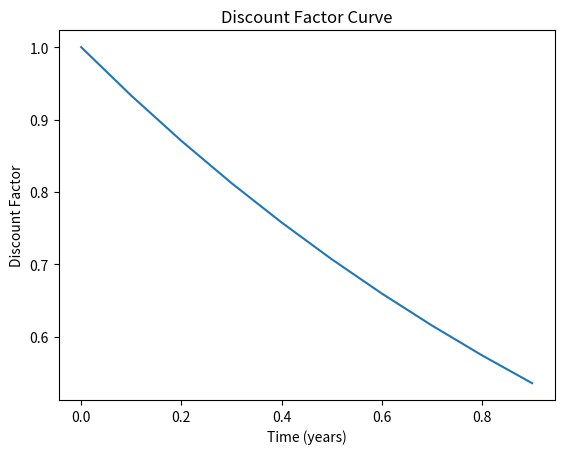

Python code for this plot:
import matplotlib.pyplot as plt
import numpy as np

def interpolate(datapoints, grain = 10):
    grain = np.floor(grain)
    if grain<1:
        grain = 1
    # Generates 10 interpolated datapoints between inputted datapoints
    pillars_t, pillars_df = zip(*datapoints)
    new_pillars_t = []
    log_df = np.log(pillars_df)
    new_pillars_df = []
    for t in range(len(pillars_t)-1):
        interval_length = pillars_t[t+1]-pillars_t[t]
        df_difference = log_df[t+1]-log_df[t]
        for i in range(grain):
            new_pillars_t.append(pillars_t[t]+(i/grain)*interval_length)
            new_pillars_df.append(log_df[t]+(i/grain)*df_difference)
    
    new_pillars_df = np.exp(new_pillars_df)
    new_data = zip(new_pillars_t, new_pillars_df)
    #print(new_data)
    return new_data

def plot(datapoints):
    times, dfs = zip(*datapoints)
    plt.plot(times, dfs)
    plt.xlabel('Time (years)')
    plt.ylabel('Discount Factor')
    plt.title('Discount Factor Curve')
    plt.show()
    return 0

data = [(0,1), (1,0.5)]
plot(interpolate(data))
#interpolate(data)